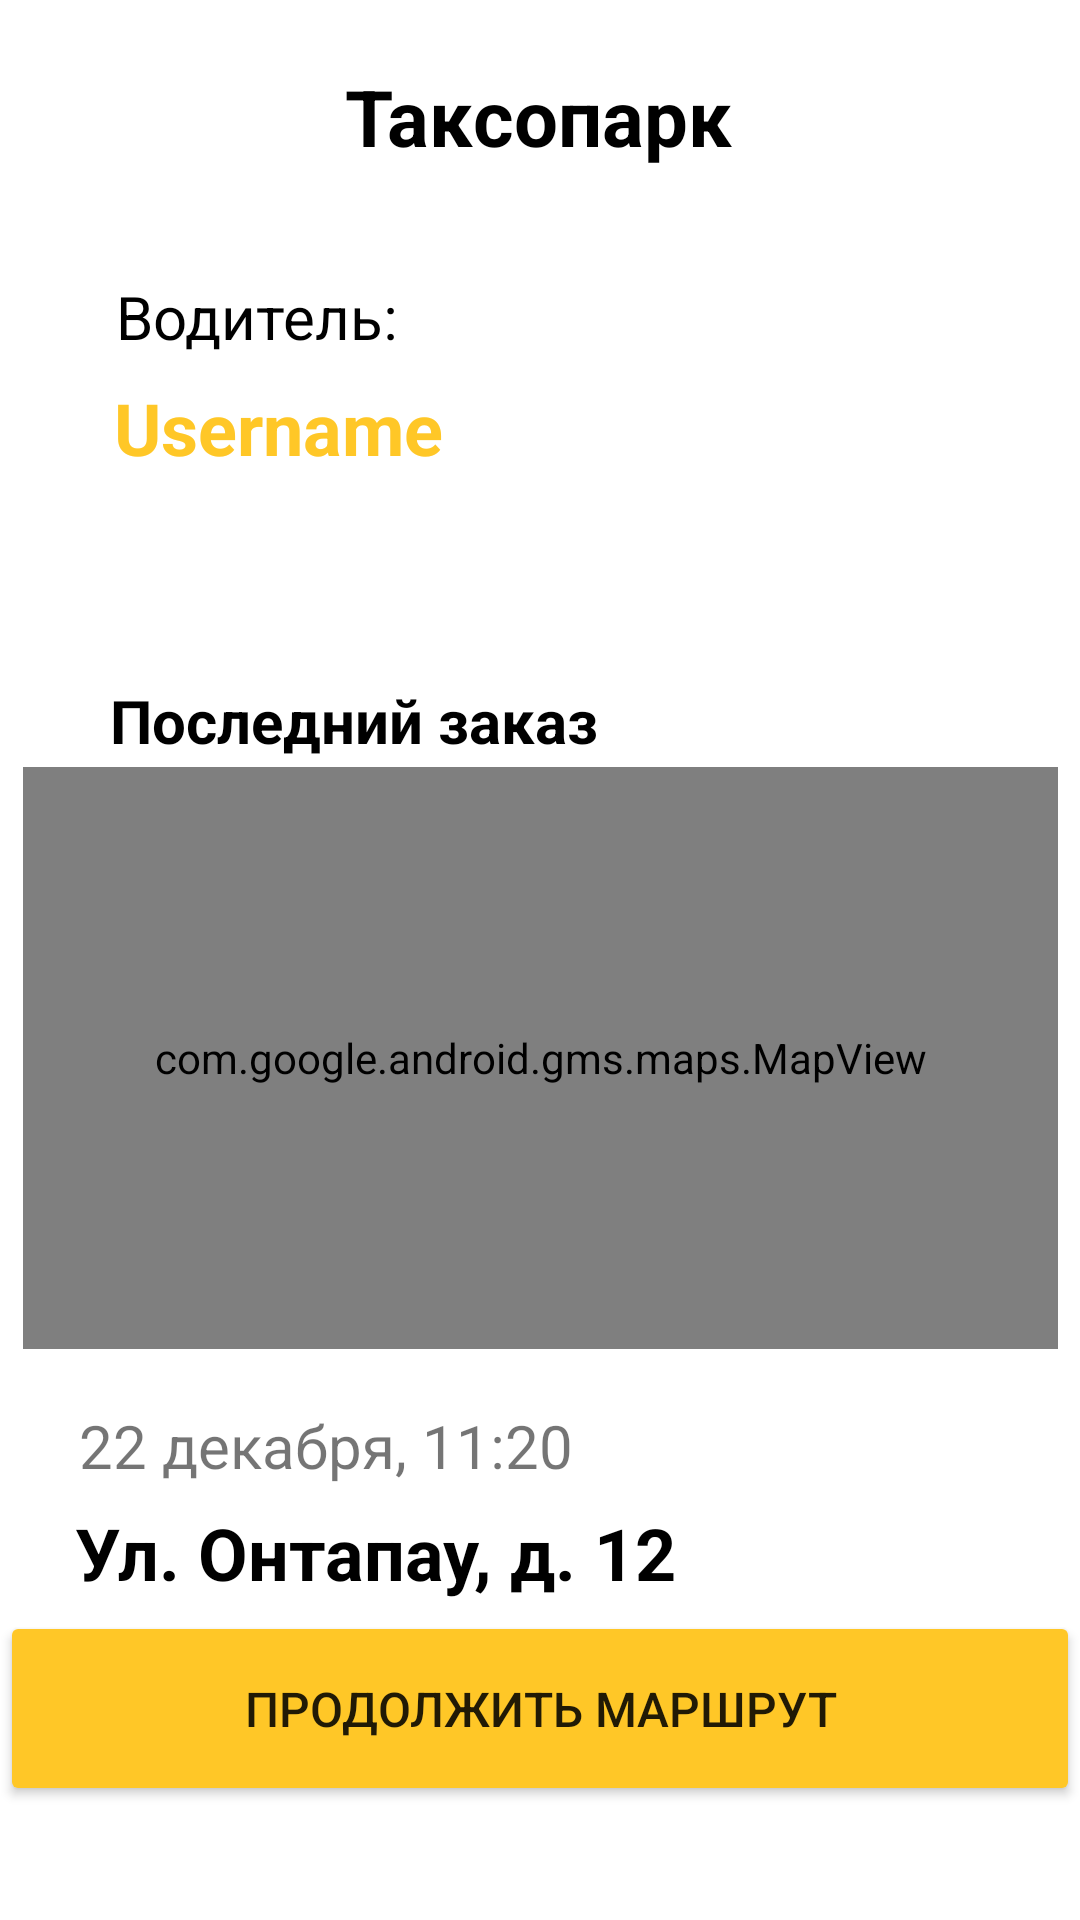

Layout XML and referenced resources for this Android screen:
<!-- AndroidManifest.xml: application theme Theme.Piterskiy_V_4 -->
<!-- res/layout/activity_personal_area.xml -->
<?xml version="1.0" encoding="utf-8"?>
<androidx.constraintlayout.widget.ConstraintLayout xmlns:android="http://schemas.android.com/apk/res/android"
    xmlns:app="http://schemas.android.com/apk/res-auto"
    xmlns:tools="http://schemas.android.com/tools"
    android:id="@+id/main"
    android:layout_width="match_parent"
    android:layout_height="match_parent"
    tools:context=".personal_area">

    <ImageView
        android:id="@+id/imageView2"
        android:layout_width="45dp"
        android:layout_height="45dp"
        app:layout_constraintBottom_toBottomOf="parent"
        app:layout_constraintEnd_toEndOf="parent"
        app:layout_constraintHorizontal_bias="0.041"
        app:layout_constraintStart_toStartOf="parent"
        app:layout_constraintTop_toTopOf="parent"
        app:layout_constraintVertical_bias="0.022"
        app:srcCompat="@drawable/share_ios_export" />

    <ImageView
        android:id="@+id/imageView3"
        android:layout_width="45dp"
        android:layout_height="45dp"
        app:layout_constraintBottom_toBottomOf="parent"
        app:layout_constraintEnd_toEndOf="parent"
        app:layout_constraintHorizontal_bias="0.958"
        app:layout_constraintStart_toStartOf="parent"
        app:layout_constraintTop_toTopOf="parent"
        app:layout_constraintVertical_bias="0.022"
        app:srcCompat="@drawable/chart_pie" />

    <TextView
        android:id="@+id/textView"
        android:layout_width="wrap_content"
        android:layout_height="wrap_content"
        android:text="Таксопарк"
        android:textColor="#000000"
        android:textSize="26sp"
        android:textStyle="bold"
        app:layout_constraintBottom_toBottomOf="parent"
        app:layout_constraintEnd_toEndOf="parent"
        app:layout_constraintHorizontal_bias="0.498"
        app:layout_constraintStart_toStartOf="parent"
        app:layout_constraintTop_toTopOf="parent"
        app:layout_constraintVertical_bias="0.035" />

    <TextView
        android:id="@+id/textView2"
        android:layout_width="wrap_content"
        android:layout_height="wrap_content"
        android:text="Водитель:"
        android:textColor="#000000"
        android:textSize="20sp"
        app:layout_constraintBottom_toBottomOf="parent"
        app:layout_constraintEnd_toEndOf="parent"
        app:layout_constraintHorizontal_bias="0.145"
        app:layout_constraintStart_toStartOf="parent"
        app:layout_constraintTop_toTopOf="parent"
        app:layout_constraintVertical_bias="0.15" />

    <TextView
        android:id="@+id/textView3"
        android:layout_width="wrap_content"
        android:layout_height="wrap_content"
        android:text="Username"
        android:textColor="#FFC727"
        android:textSize="24sp"
        android:textStyle="bold"
        app:layout_constraintBottom_toBottomOf="parent"
        app:layout_constraintEnd_toEndOf="parent"
        app:layout_constraintHorizontal_bias="0.152"
        app:layout_constraintStart_toStartOf="parent"
        app:layout_constraintTop_toTopOf="parent"
        app:layout_constraintVertical_bias="0.208" />

    <TextView
        android:id="@+id/textView4"
        android:layout_width="wrap_content"
        android:layout_height="wrap_content"
        android:text="Последний заказ"
        android:textColor="#000000"
        android:textSize="20sp"
        android:textStyle="bold"
        app:layout_constraintBottom_toBottomOf="parent"
        app:layout_constraintEnd_toEndOf="parent"
        app:layout_constraintHorizontal_bias="0.186"
        app:layout_constraintStart_toStartOf="parent"
        app:layout_constraintTop_toTopOf="parent"
        app:layout_constraintVertical_bias="0.37" />

    <com.google.android.gms.maps.MapView
        android:id="@+id/mapView"
        android:layout_width="345dp"
        android:layout_height="194dp"
        app:layout_constraintBottom_toBottomOf="parent"
        app:layout_constraintEnd_toEndOf="parent"
        app:layout_constraintStart_toStartOf="parent"
        app:layout_constraintTop_toTopOf="parent"
        app:layout_constraintVertical_bias="0.573"
        tools:ignore="SpeakableTextPresentCheck" />

    <TextView
        android:id="@+id/textView6"
        android:layout_width="wrap_content"
        android:layout_height="wrap_content"
        android:text="22 декабря, 11:20"
        android:textSize="20sp"
        app:layout_constraintBottom_toBottomOf="parent"
        app:layout_constraintEnd_toEndOf="parent"
        app:layout_constraintHorizontal_bias="0.134"
        app:layout_constraintStart_toStartOf="parent"
        app:layout_constraintTop_toTopOf="parent"
        app:layout_constraintVertical_bias="0.764" />

    <TextView
        android:id="@+id/textView7"
        android:layout_width="wrap_content"
        android:layout_height="wrap_content"
        android:text="Ул. Онтапау, д. 12"
        android:textColor="#000000"
        android:textSize="24sp"
        android:textStyle="bold"
        app:layout_constraintBottom_toBottomOf="parent"
        app:layout_constraintEnd_toEndOf="parent"
        app:layout_constraintHorizontal_bias="0.157"
        app:layout_constraintStart_toStartOf="parent"
        app:layout_constraintTop_toTopOf="parent"
        app:layout_constraintVertical_bias="0.825" />

    <Button
        android:id="@+id/button2"
        android:layout_width="360dp"
        android:layout_height="65dp"
        android:backgroundTint="#FFC727"
        android:text="Продолжить маршрут"
        android:textSize="16sp"
        app:icon="@drawable/compass"
        app:iconTint="#353434"
        app:layout_constraintBottom_toBottomOf="parent"
        app:layout_constraintEnd_toEndOf="parent"
        app:layout_constraintHorizontal_bias="0.492"
        app:layout_constraintStart_toStartOf="parent"
        app:layout_constraintTop_toTopOf="parent"
        app:layout_constraintVertical_bias="0.934" />
</androidx.constraintlayout.widget.ConstraintLayout>
<!-- resources referenced by this layout -->
<resources>
  <style name="Theme.Piterskiy_V_4" parent="Theme.MaterialComponents.DayNight.DarkActionBar">
          
          <item name="colorPrimary">@color/purple_500</item>
          <item name="colorPrimaryVariant">@color/purple_700</item>
          <item name="colorOnPrimary">@color/white</item>
          
          <item name="colorSecondary">@color/teal_200</item>
          <item name="colorSecondaryVariant">@color/teal_700</item>
          <item name="colorOnSecondary">@color/black</item>
          
          <item name="android:statusBarColor">?attr/colorPrimaryVariant</item>
          
      </style>
  <!-- not gathered from this repository: default colours our renderer supplied (Android Studio template values) -->
  <color name="purple_500">#FF6200EE</color>
  <color name="purple_700">#FF3700B3</color>
  <color name="teal_200">#FF03DAC5</color>
  <color name="teal_700">#FF018786</color>
  <color name="black">#FF000000</color>
  <color name="white">#FFFFFFFF</color>
</resources>
